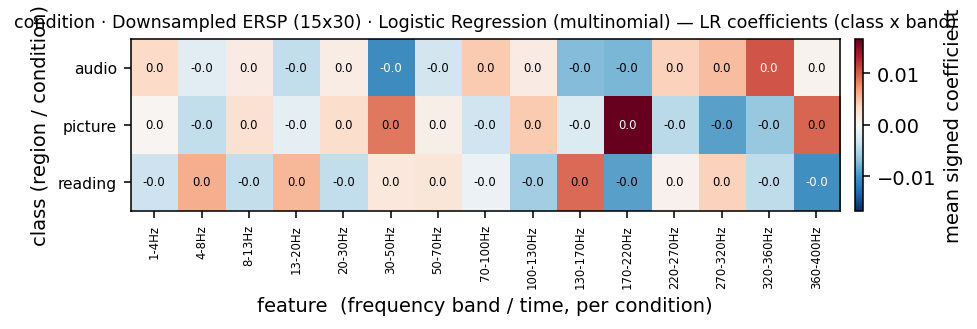

The data file committed next to this chart (first rows):
, 1-4Hz, 4-8Hz, 8-13Hz, 13-20Hz, 20-30Hz, 30-50Hz, 50-70Hz, 70-100Hz, 100-130Hz, 130-170Hz, 170-220Hz, 220-270Hz, 270-320Hz, 320-360Hz, 360-400Hz
audio, 0.003203, -0.001945, 0.001427, -0.004112, 0.001295, -0.01054, -0.003011, 0.004386, 0.001377, -0.007197, -0.007691, 0.003842, 0.005178, 0.01054, 0.0005553
picture, 0.0002736, -0.004163, 0.002535, -0.001481, 0.002871, 0.008768, 0.001023, -0.003371, 0.0044, -0.002288, 0.01669, -0.004503, -0.009013, -0.006316, 0.009711
reading, -0.003476, 0.006108, -0.003962, 0.005594, -0.004166, 0.001777, 0.001988, -0.001015, -0.005776, 0.009485, -0.009, 0.0006617, 0.003835, -0.004228, -0.01027
